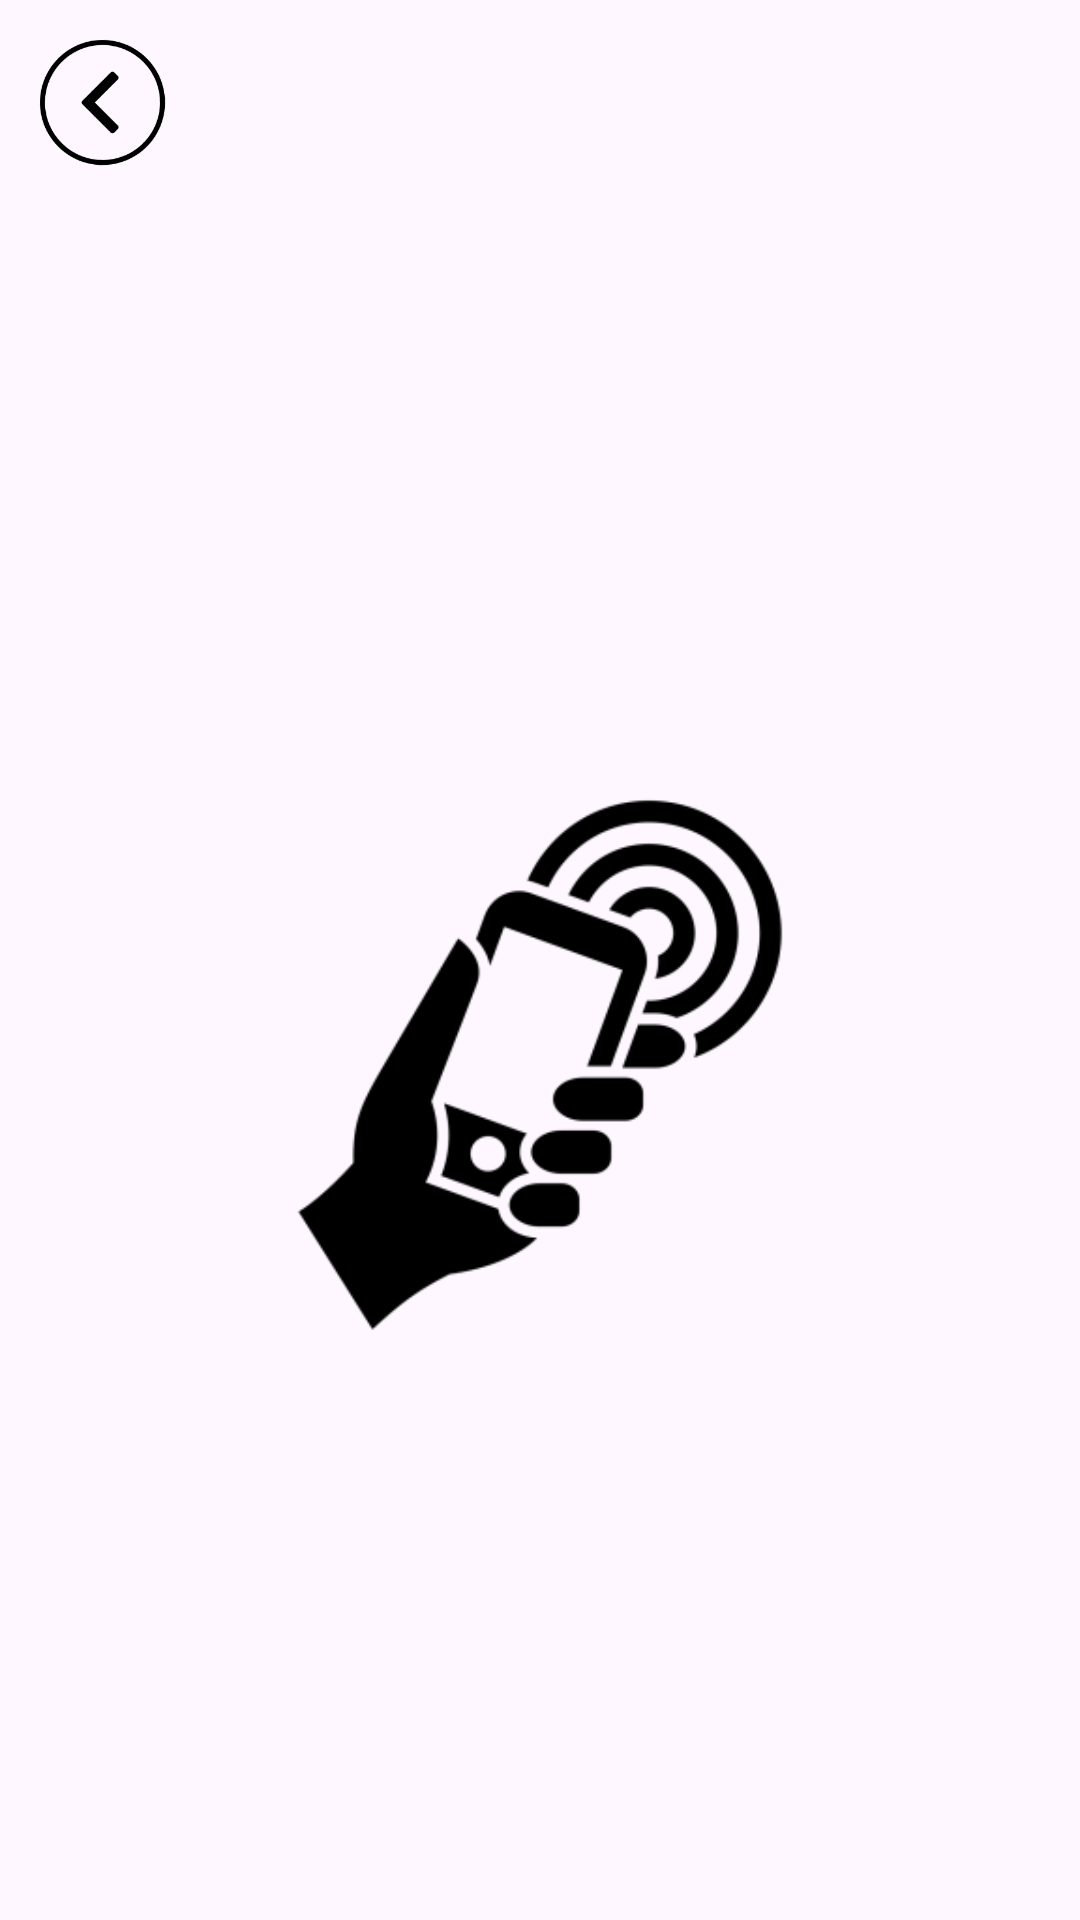

The Android layout XML behind this screen, and the referenced resources:
<!-- AndroidManifest.xml: application theme Theme.Androidapp -->
<!-- res/layout/activity_nfc.xml -->
<?xml version="1.0" encoding="utf-8"?>
<LinearLayout xmlns:android="http://schemas.android.com/apk/res/android"
    xmlns:app="http://schemas.android.com/apk/res-auto"
    xmlns:tools="http://schemas.android.com/tools"
    android:layout_width="match_parent"
    android:layout_height="match_parent"
    tools:context=".NfcActivity"
    android:orientation="vertical">

    <ImageView
        android:layout_width="70dp"
        android:layout_height="70dp"
        android:src="@drawable/back_arrow"
        android:padding="10dp"
        android:id="@+id/button_back"/>

    <LinearLayout
        android:layout_width="match_parent"
        android:layout_height="match_parent"
        android:layout_gravity="center">

        <ImageView
            android:layout_width="match_parent"
            android:layout_height="200dp"
            android:layout_gravity="center"
            android:src="@drawable/icon_nfc"/>
    </LinearLayout>
</LinearLayout>
<!-- resources referenced by this layout -->
<resources>
  <!-- drawable back_arrow: png bitmap (drawable, 9334 bytes) -->
  <!-- drawable icon_nfc: png bitmap (drawable, 10556 bytes) -->
  <style name="Theme.Androidapp" parent="Base.Theme.Androidapp" />
  <style name="Base.Theme.Androidapp" parent="Theme.Material3.DayNight.NoActionBar">
          
          
      </style>
</resources>
